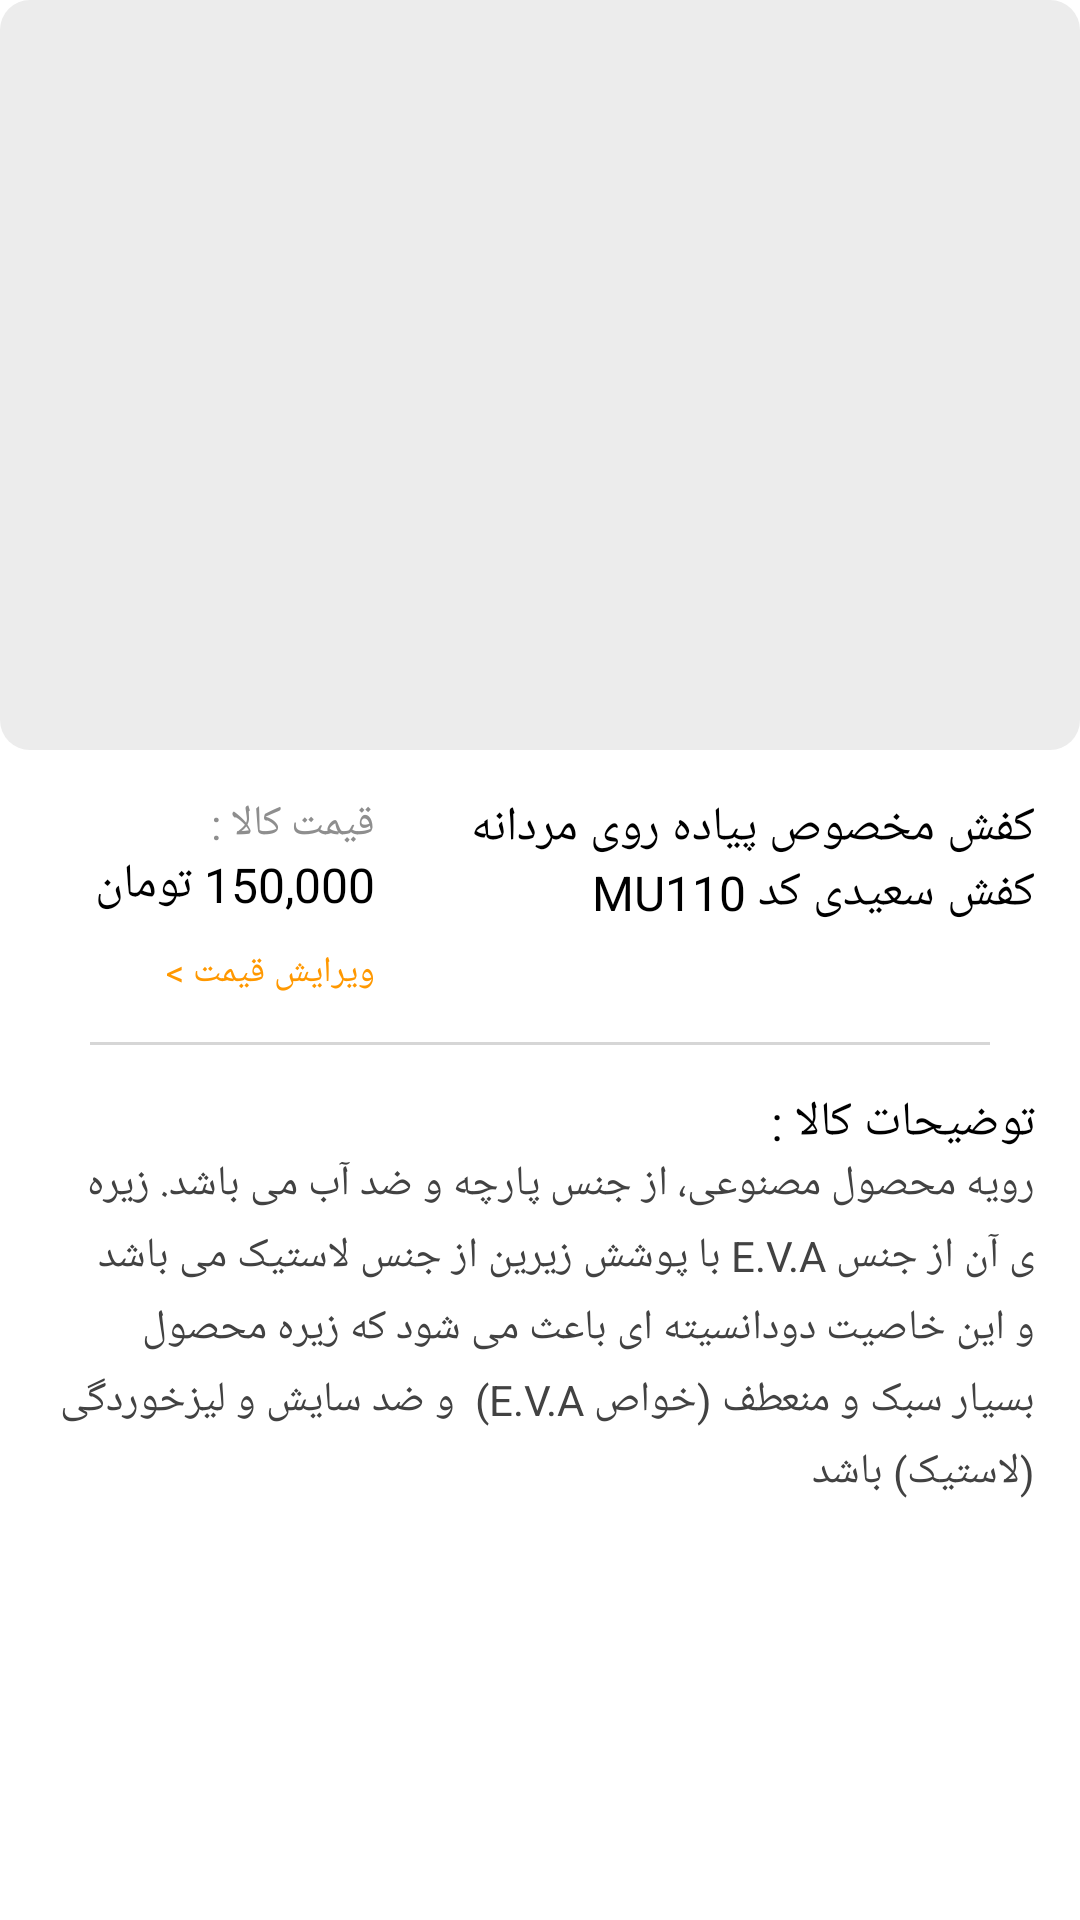

The Android layout XML behind this screen, and the referenced resources:
<!-- AndroidManifest.xml: application theme Theme.LifeWeb -->
<!-- res/layout/activity_detail.xml -->
<?xml version="1.0" encoding="utf-8"?>
<LinearLayout xmlns:android="http://schemas.android.com/apk/res/android"
    xmlns:app="http://schemas.android.com/apk/res-auto"
    xmlns:tools="http://schemas.android.com/tools"
    android:layout_width="match_parent"
    android:layout_height="match_parent"
    android:layoutDirection="rtl"
    android:orientation="vertical"
    tools:context=".screens.details.DetailActivity">

    <ImageView
        android:layout_width="match_parent"
        android:layout_height="250dp"
        android:background="@drawable/sahpe_item_img"
        android:src="@drawable/black_gray" />

    <LinearLayout
        android:layout_width="match_parent"
        android:layout_height="match_parent"
        android:orientation="vertical"
        android:padding="15dp">

        <LinearLayout
            android:layout_width="match_parent"
            android:layout_height="wrap_content"
            android:orientation="horizontal">

            <LinearLayout
                android:layout_width="0dp"
                android:layout_height="wrap_content"
                android:layout_weight="1"
                android:orientation="vertical">

                <TextView
                    android:layout_width="wrap_content"
                    android:layout_height="wrap_content"
                    android:gravity="center|right"
                    android:text="کفش مخصوص پیاده روی مردانه کفش سعیدی کد MU110"
                    android:textColor="#000"
                    android:textSize="16dp" />

            </LinearLayout>

            <LinearLayout
                android:layout_width="0dp"
                android:layout_height="wrap_content"
                android:layout_weight=".5"
                android:orientation="vertical">

                <TextView
                    android:layout_width="wrap_content"
                    android:layout_height="wrap_content"
                    android:text="قیمت کالا :"
                    android:textColor="#8E8E8E"
                    android:textSize="14dp" />

                <TextView
                    android:layout_width="wrap_content"
                    android:layout_height="wrap_content"
                    android:text="150,000 تومان "
                    android:textColor="#000"
                    android:textSize="16dp" />

                <TextView
                    android:layout_width="match_parent"
                    android:layout_height="wrap_content"
                    android:layout_marginTop="10dp"
                    android:gravity="center|right"
                    android:text="ویرایش قیمت >"
                    android:textColor="#FF9800"
                    android:textSize="12dp" />
            </LinearLayout>

        </LinearLayout>

        <TextView
            android:layout_width="match_parent"
            android:layout_height="1dp"
            android:layout_margin="15dp"
            android:background="#d6d6d6" />

        <TextView
            android:layout_width="match_parent"
            android:layout_height="wrap_content"
            android:text="توضیحات کالا :"
            android:textColor="#000"
            android:textSize="16dp" />

        <TextView
            android:layout_width="wrap_content"
            android:layout_height="wrap_content"
            android:gravity="center|right"
            android:lineSpacingExtra="5dp"
            android:text="رویه محصول مصنوعی، از جنس پارچه و ضد آب می باشد. زیره ی آن از جنس E.V.A با پوشش زیرین از جنس لاستیک می باشد و این خاصیت دودانسیته ای باعث می شود که زیره محصول بسیار سبک و منعطف (خواص E.V.A)  و ضد سایش و لیزخوردگی (لاستیک) باشد"
            android:textColor="#424242"
            android:textSize="14dp" />


    </LinearLayout>

</LinearLayout>
<!-- resources referenced by this layout -->
<resources>
  <!-- drawable sahpe_item_img (drawable) -->
  <?xml version="1.0" encoding="utf-8"?>
  <shape xmlns:android="http://schemas.android.com/apk/res/android">
  
      <corners
          android:radius="10dp"/>
      <solid
          android:color="#ECECEC"/>
  
  </shape>
  <style name="Theme.LifeWeb" parent="Theme.MaterialComponents.DayNight.DarkActionBar">
          
          <item name="colorPrimary">@color/purple_500</item>
          <item name="colorPrimaryVariant">@color/purple_700</item>
          <item name="colorOnPrimary">@color/white</item>
          
          <item name="colorSecondary">@color/teal_200</item>
          <item name="colorSecondaryVariant">@color/teal_700</item>
          <item name="colorOnSecondary">@color/black</item>
          
          <item name="android:statusBarColor" tools:targetApi="l">?attr/colorPrimaryVariant</item>
          
      </style>
  <!-- not gathered from this repository: default colours our renderer supplied (Android Studio template values) -->
  <color name="purple_500">#FF6200EE</color>
  <color name="purple_700">#FF3700B3</color>
  <color name="teal_200">#FF03DAC5</color>
  <color name="teal_700">#FF018786</color>
  <color name="black">#FF000000</color>
  <color name="white">#FFFFFFFF</color>
</resources>
